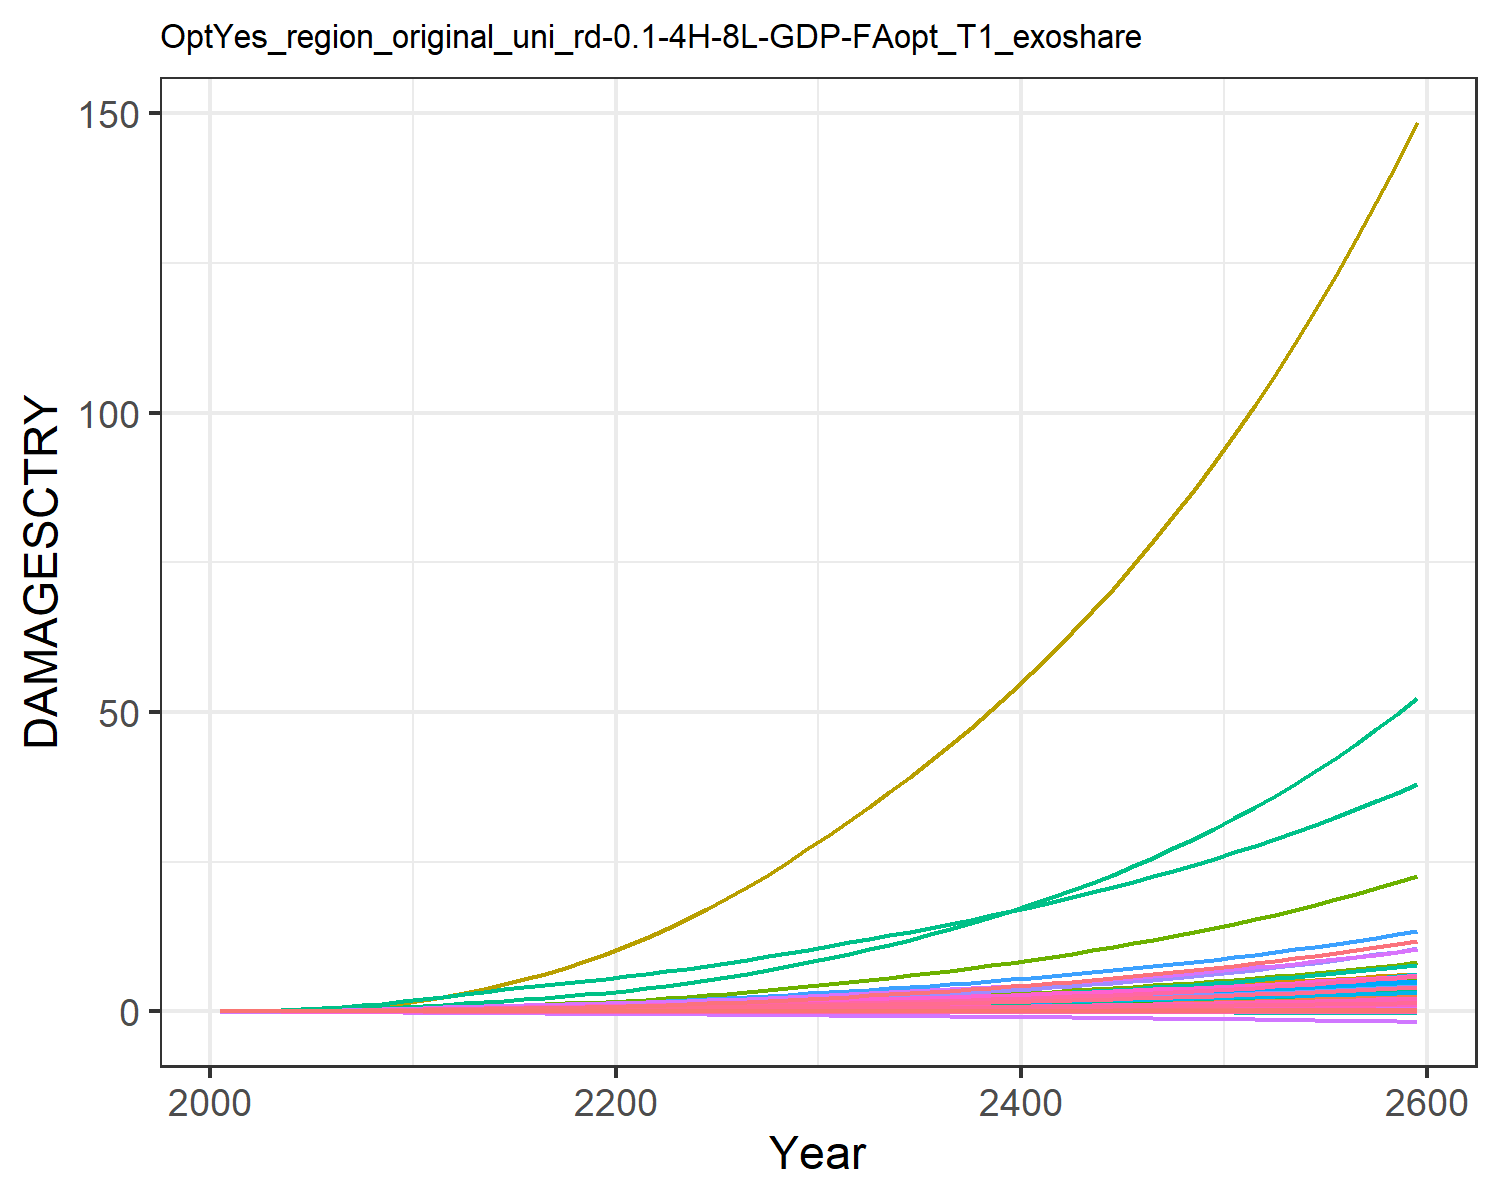

The table this chart was drawn from, first rows:
9.31785260838142e-6, 0.0003608619853795658, 1.0946381900809916e-5, 0.004765314077660638, 0.0018665133772867214, -2.8555077691104798e-5, 0.004069308976660987, -0.0011605177616461034, 7.170073115505463e-5, 1.2427679935976366e-5, -0.0006685173286926385, 7.403306069728318e-5, 0.00010175885351298185, 0.0019734179289593685, -3.319763079162955e-5, 0.0005294688058474064, 6.76897506562309e-5, -2.951047924832515e-5, -0.00022142116662110482, 1.7791280022773245e-5, 0.00014844423762505837, 0.013735724312249, 3.315999472221272e-5, 0.000124818396085883
2.168433191671202e-5, 0.0008694, 2.1634986937349208e-5, 0.009605, 0.003498, -4.5502052425847e-5, 0.008096, -0.001716, 0.0001236, 2.8088925791745816e-5, -0.0009383, 0.0001674, 0.0002286, 0.003744, -4.860173315555991e-5, 0.001055, 0.0001229, -4.603260274038859e-5, -0.0003595, 3.283823265020875e-5, 0.0002829, 0.02567, 6.0304533249430226e-5, 0.0002349
5.285567432808893e-5, 0.001903, 4.011420289449325e-5, 0.01781, 0.006256, -7.619546944511504e-5, 0.01291, -0.0026, 0.0002265, 6.0934463524558935e-5, -0.001373, 0.0003573, 0.0004924, 0.007531, -7.228894207826602e-5, 0.001948, 0.0002123, -7.525342523281578e-5, -0.0006137, 5.764400008239818e-5, 0.000514, 0.04562, 0.0001043, 0.0004688
0.0001134, 0.003802, 6.916531413186433e-5, 0.03026, 0.01033, -0.0001174, 0.01955, -0.003685, 0.0003817, 0.00012, -0.001865, 0.0006955, 0.0009623, 0.01383, -9.618700603281477e-5, 0.003296, 0.0003393, -0.000113, -0.0009619, 9.333479635377463e-5, 0.0008588, 0.07463, 0.0001668, 0.0008541
0.0002173, 0.00696, 0.0001109, 0.04762, 0.01579, -0.0001691, 0.02769, -0.004935, 0.0005988, 0.0002166, -0.002384, 0.001244, 0.001724, 0.02335, -0.0001157, 0.005168, 0.0005038, -0.0001583, -0.001407, 0.00014, 0.001325, 0.1129, 0.0002477, 0.001431
0.0003727, 0.01145, 0.0001667, 0.06916, 0.0225, -0.0002297, 0.03698, -0.006262, 0.0008809, 0.0003512, -0.002875, 0.002004, 0.002775, 0.03612, -0.0001254, 0.00748, 0.0006994, -0.000209, -0.001937, 0.0001959, 0.0019, 0.1591, 0.0003438, 0.002198
0.0005884, 0.01739, 0.0002377, 0.09516, 0.03053, -0.0002981, 0.04725, -0.007624, 0.001231, 0.0005251, -0.003315, 0.002982, 0.004121, 0.05239, -0.0001216, 0.01026, 0.0009272, -0.0002635, -0.002545, 0.0002613, 0.00259, 0.2136, 0.0004556, 0.003165
0.0008771, 0.0253, 0.0003241, 0.1266, 0.03992, -0.0003727, 0.05859, -0.00901, 0.001646, 0.0007522, -0.003704, 0.004261, 0.005869, 0.0729, -0.0001023, 0.01361, 0.001188, -0.0003201, -0.003218, 0.0003366, 0.003399, 0.2765, 0.0005836, 0.004374
0.001244, 0.03554, 0.0004249, 0.1636, 0.05054, -0.0004519, 0.07086, -0.01039, 0.002117, 0.001038, -0.004035, 0.005877, 0.008057, 0.09784, -6.748073963530953e-5, 0.01753, 0.001479, -0.0003775, -0.003941, 0.0004204, 0.004314, 0.3469, 0.0007258, 0.005831
0.001688, 0.04839, 0.0005378, 0.2062, 0.06217, -0.0005338, 0.08385, -0.01175, 0.002628, 0.001386, -0.004312, 0.007859, 0.01071, 0.1272, -1.971438788749691e-5, 0.02203, 0.001793, -0.0004346, -0.004696, 0.0005113, 0.005316, 0.4236, 0.0008797, 0.007532
0.002184, 0.06234, 0.0006705, 0.2485, 0.07461, -0.0006271, 0.09886, -0.01324, 0.003215, 0.001748, -0.004611, 0.009945, 0.01346, 0.1595, 3.664532666894621e-5, 0.02647, 0.002127, -0.0004992, -0.005556, 0.000608, 0.006387, 0.5054, 0.001043, 0.009378
0.002695, 0.07602, 0.0008233, 0.2858, 0.08714, -0.0007335, 0.1162, -0.01489, 0.003868, 0.002083, -0.004956, 0.01192, 0.016, 0.1932, 9.273958717070348e-5, 0.03034, 0.002464, -0.0005742, -0.006532, 0.0007054, 0.007463, 0.5881, 0.001208, 0.01129
0.003185, 0.09019, 0.0009889, 0.3246, 0.1001, -0.0008477, 0.1354, -0.01663, 0.004542, 0.002412, -0.005345, 0.0139, 0.0185, 0.2266, 0.0001411, 0.03436, 0.002816, -0.0006566, -0.00757, 0.0008069, 0.008571, 0.6742, 0.00138, 0.01315
0.00366, 0.1048, 0.001158, 0.361, 0.1122, -0.0009627, 0.155, -0.01829, 0.00519, 0.002732, -0.005724, 0.01589, 0.02094, 0.2607, 0.0001751, 0.03808, 0.003149, -0.0007418, -0.008607, 0.0009025, 0.0096, 0.7555, 0.001543, 0.01503
0.004092, 0.1196, 0.001325, 0.3943, 0.1232, -0.001077, 0.1747, -0.01986, 0.005788, 0.003031, -0.006117, 0.01783, 0.02324, 0.2946, 0.0001863, 0.04146, 0.003456, -0.0008306, -0.009625, 0.0009905, 0.01053, 0.8305, 0.001694, 0.01686
0.004461, 0.1343, 0.001488, 0.4244, 0.1327, -0.00119, 0.1944, -0.02134, 0.006318, 0.0033, -0.006525, 0.01966, 0.02533, 0.3271, 0.0001699, 0.04447, 0.003733, -0.0009228, -0.01061, 0.001069, 0.01133, 0.8977, 0.00183, 0.01858
0.004784, 0.1489, 0.00165, 0.4524, 0.1415, -0.001302, 0.2147, -0.02276, 0.0068, 0.003546, -0.006944, 0.02143, 0.02726, 0.359, 0.0001331, 0.04722, 0.003991, -0.001017, -0.01158, 0.001142, 0.01205, 0.96, 0.001957, 0.02023
0.005074, 0.1635, 0.001814, 0.4789, 0.1495, -0.001414, 0.2358, -0.02416, 0.007248, 0.003772, -0.007361, 0.02313, 0.02904, 0.3905, 8.209533566065588e-5, 0.0498, 0.004234, -0.001114, -0.01253, 0.00121, 0.01271, 1.019, 0.002076, 0.02182
0.005339, 0.1782, 0.001982, 0.5046, 0.1572, -0.001525, 0.2579, -0.02555, 0.007674, 0.003983, -0.00777, 0.02478, 0.03072, 0.422, 2.197831598331025e-5, 0.05228, 0.004467, -0.001211, -0.01346, 0.001276, 0.01334, 1.076, 0.002191, 0.02336
0.005589, 0.193, 0.002156, 0.5299, 0.1647, -0.001636, 0.281, -0.02694, 0.00809, 0.004182, -0.008166, 0.0264, 0.0323, 0.4537, -4.347716626407112e-5, 0.05468, 0.004694, -0.001309, -0.0144, 0.001339, 0.01394, 1.131, 0.002303, 0.02487
0.005859, 0.209, 0.002342, 0.5579, 0.1729, -0.001751, 0.3055, -0.02836, 0.008518, 0.004397, -0.008552, 0.02815, 0.03401, 0.4883, -0.0001118, 0.05736, 0.004941, -0.001411, -0.01537, 0.001408, 0.01459, 1.192, 0.002424, 0.02649
0.006167, 0.2271, 0.002544, 0.5902, 0.1821, -0.001871, 0.3314, -0.02983, 0.00897, 0.004638, -0.008931, 0.03012, 0.03592, 0.5272, -0.0001815, 0.06045, 0.005218, -0.001516, -0.01638, 0.001485, 0.01534, 1.26, 0.00256, 0.02829
0.006491, 0.248, 0.002759, 0.6246, 0.1919, -0.001994, 0.3589, -0.03134, 0.009437, 0.004921, -0.009298, 0.0324, 0.03816, 0.5687, -0.0002516, 0.06373, 0.005507, -0.001624, -0.01742, 0.001567, 0.01612, 1.332, 0.002703, 0.03017
0.006828, 0.2708, 0.002987, 0.6608, 0.2021, -0.00212, 0.3879, -0.03289, 0.009921, 0.005221, -0.009653, 0.03485, 0.04052, 0.6125, -0.0003213, 0.06717, 0.005809, -0.001734, -0.01849, 0.001651, 0.01694, 1.408, 0.002851, 0.03212
0.00718, 0.295, 0.003229, 0.6987, 0.2128, -0.00225, 0.4186, -0.0345, 0.01042, 0.005534, -0.009997, 0.03744, 0.04299, 0.6586, -0.0003901, 0.07077, 0.006122, -0.001846, -0.01959, 0.001739, 0.01779, 1.486, 0.003005, 0.03413
0.007545, 0.3208, 0.003485, 0.7384, 0.2239, -0.002383, 0.4509, -0.03615, 0.01094, 0.005859, -0.01033, 0.04015, 0.04555, 0.7071, -0.000458, 0.07453, 0.006446, -0.00196, -0.02072, 0.00183, 0.01868, 1.569, 0.003164, 0.0362
0.007928, 0.348, 0.003755, 0.7801, 0.2356, -0.00252, 0.4852, -0.03788, 0.01148, 0.006196, -0.01066, 0.04299, 0.0482, 0.7582, -0.0005249, 0.07846, 0.006783, -0.002076, -0.02188, 0.001925, 0.0196, 1.655, 0.00333, 0.03835
0.008326, 0.3766, 0.00404, 0.8236, 0.2477, -0.002661, 0.5214, -0.03966, 0.01205, 0.006543, -0.01098, 0.04595, 0.05093, 0.8118, -0.0005909, 0.08256, 0.007133, -0.002195, -0.02307, 0.002023, 0.02057, 1.744, 0.003502, 0.04056
0.008737, 0.4066, 0.00434, 0.8689, 0.2604, -0.002805, 0.5596, -0.04151, 0.01263, 0.0069, -0.01129, 0.04903, 0.05374, 0.8679, -0.0006561, 0.0868, 0.007493, -0.002316, -0.0243, 0.002124, 0.02156, 1.838, 0.003679, 0.04283
0.009163, 0.438, 0.004656, 0.9159, 0.2735, -0.002953, 0.5997, -0.04342, 0.01323, 0.007268, -0.01159, 0.05222, 0.05663, 0.9264, -0.0007207, 0.09121, 0.007865, -0.00244, -0.02556, 0.002229, 0.0226, 1.934, 0.003861, 0.04516
0.009585, 0.4701, 0.004979, 0.9632, 0.2864, -0.0031, 0.6406, -0.0453, 0.01383, 0.007632, -0.01186, 0.05544, 0.05949, 0.9858, -0.0007836, 0.09561, 0.008231, -0.002563, -0.02681, 0.002332, 0.02361, 2.031, 0.004041, 0.04747
0.01, 0.5023, 0.005304, 1.01, 0.2991, -0.003243, 0.6815, -0.04711, 0.01442, 0.007988, -0.01209, 0.05864, 0.06228, 1.046, -0.0008442, 0.09998, 0.008587, -0.002681, -0.02803, 0.002432, 0.0246, 2.125, 0.004216, 0.04973
0.01042, 0.5353, 0.005639, 1.058, 0.312, -0.003388, 0.7234, -0.04894, 0.01501, 0.008348, -0.01231, 0.0619, 0.06511, 1.107, -0.0009039, 0.1044, 0.008947, -0.002801, -0.02927, 0.002533, 0.0256, 2.221, 0.004393, 0.05201
0.01085, 0.5694, 0.005985, 1.108, 0.3252, -0.003534, 0.7668, -0.0508, 0.01562, 0.008713, -0.01251, 0.06523, 0.06797, 1.17, -0.0009633, 0.109, 0.009312, -0.002921, -0.03052, 0.002636, 0.02662, 2.319, 0.004572, 0.05432
0.01128, 0.6046, 0.006343, 1.158, 0.3387, -0.003683, 0.8118, -0.0527, 0.01624, 0.009084, -0.0127, 0.06865, 0.07088, 1.236, -0.001022, 0.1137, 0.009685, -0.003043, -0.03179, 0.002741, 0.02767, 2.42, 0.004756, 0.05667
0.01173, 0.641, 0.006716, 1.211, 0.3525, -0.003835, 0.8586, -0.05464, 0.01687, 0.009461, -0.01289, 0.07217, 0.07384, 1.303, -0.001082, 0.1185, 0.01007, -0.003168, -0.0331, 0.002849, 0.02873, 2.523, 0.004943, 0.05907
0.01219, 0.6787, 0.007103, 1.265, 0.3667, -0.003991, 0.9073, -0.05664, 0.01752, 0.009847, -0.01306, 0.07579, 0.07686, 1.373, -0.001142, 0.1234, 0.01046, -0.003294, -0.03442, 0.002959, 0.02982, 2.63, 0.005134, 0.06151
0.01265, 0.7177, 0.007505, 1.321, 0.3813, -0.004149, 0.958, -0.05868, 0.01819, 0.01024, -0.01322, 0.07951, 0.07994, 1.446, -0.001202, 0.1285, 0.01086, -0.003423, -0.03578, 0.003071, 0.03094, 2.74, 0.00533, 0.06401
0.01313, 0.7582, 0.007922, 1.378, 0.3964, -0.004312, 1.011, -0.06079, 0.01887, 0.01064, -0.01337, 0.08334, 0.08308, 1.522, -0.001264, 0.1338, 0.01127, -0.003555, -0.03717, 0.003186, 0.03209, 2.853, 0.005531, 0.06655
0.01361, 0.8, 0.008357, 1.438, 0.4118, -0.004478, 1.066, -0.06294, 0.01957, 0.01105, -0.01351, 0.08729, 0.08629, 1.6, -0.001327, 0.1392, 0.01168, -0.003689, -0.03859, 0.003305, 0.03326, 2.969, 0.005737, 0.06915
0.01411, 0.8434, 0.008808, 1.499, 0.4277, -0.004648, 1.123, -0.06516, 0.02028, 0.01147, -0.01364, 0.09136, 0.08957, 1.681, -0.001391, 0.1448, 0.01211, -0.003826, -0.04005, 0.003426, 0.03447, 3.09, 0.005948, 0.07181
0.01462, 0.8884, 0.009277, 1.563, 0.4441, -0.004822, 1.183, -0.06744, 0.02101, 0.0119, -0.01376, 0.09556, 0.09292, 1.765, -0.001456, 0.1505, 0.01256, -0.003966, -0.04154, 0.00355, 0.0357, 3.214, 0.006165, 0.07452
0.01513, 0.9351, 0.009765, 1.629, 0.461, -0.005, 1.245, -0.06978, 0.02176, 0.01233, -0.01386, 0.09988, 0.09635, 1.853, -0.001523, 0.1565, 0.01301, -0.004109, -0.04307, 0.003677, 0.03697, 3.341, 0.006387, 0.0773
0.01566, 0.9834, 0.01027, 1.696, 0.4783, -0.005183, 1.31, -0.07219, 0.02253, 0.01278, -0.01395, 0.1043, 0.09985, 1.944, -0.001592, 0.1626, 0.01347, -0.004256, -0.04463, 0.003808, 0.03827, 3.473, 0.006614, 0.08014
0.01621, 1.034, 0.0108, 1.767, 0.4962, -0.005371, 1.378, -0.07466, 0.02331, 0.01324, -0.01403, 0.109, 0.1034, 2.038, -0.001664, 0.1689, 0.01395, -0.004406, -0.04624, 0.003942, 0.0396, 3.609, 0.006848, 0.08305
0.01676, 1.086, 0.01135, 1.839, 0.5145, -0.005563, 1.448, -0.0772, 0.02412, 0.01371, -0.01409, 0.1137, 0.1071, 2.136, -0.001737, 0.1754, 0.01444, -0.00456, -0.04789, 0.00408, 0.04097, 3.75, 0.007088, 0.08603
0.01732, 1.14, 0.01192, 1.914, 0.5335, -0.005761, 1.521, -0.07982, 0.02495, 0.01419, -0.01413, 0.1186, 0.1109, 2.237, -0.001813, 0.1821, 0.01494, -0.004718, -0.04958, 0.004221, 0.04238, 3.895, 0.007334, 0.08908
0.0179, 1.196, 0.01252, 1.992, 0.553, -0.005964, 1.598, -0.08251, 0.02579, 0.01468, -0.01416, 0.1237, 0.1147, 2.343, -0.001891, 0.1891, 0.01545, -0.00488, -0.05131, 0.004366, 0.04382, 4.045, 0.007587, 0.09221
0.0185, 1.254, 0.01313, 2.072, 0.5731, -0.006172, 1.678, -0.08528, 0.02666, 0.01518, -0.01417, 0.1289, 0.1187, 2.453, -0.001973, 0.1962, 0.01598, -0.005046, -0.0531, 0.004515, 0.0453, 4.2, 0.007847, 0.09542
0.0191, 1.315, 0.01378, 2.156, 0.5939, -0.006387, 1.761, -0.08812, 0.02755, 0.0157, -0.01416, 0.1344, 0.1227, 2.567, -0.002057, 0.2036, 0.01653, -0.005216, -0.05493, 0.004668, 0.04682, 4.36, 0.008114, 0.09871
0.01972, 1.377, 0.01445, 2.242, 0.6152, -0.006607, 1.848, -0.09105, 0.02847, 0.01622, -0.01413, 0.14, 0.1269, 2.686, -0.002144, 0.2113, 0.01709, -0.005391, -0.05681, 0.004826, 0.04838, 4.525, 0.008389, 0.1021
0.02036, 1.443, 0.01515, 2.331, 0.6373, -0.006833, 1.938, -0.09407, 0.02941, 0.01677, -0.01408, 0.1458, 0.1311, 2.809, -0.002234, 0.2192, 0.01766, -0.005571, -0.05874, 0.004988, 0.04998, 4.696, 0.008671, 0.1056
0.02101, 1.511, 0.01588, 2.423, 0.66, -0.007066, 2.032, -0.09718, 0.03037, 0.01732, -0.014, 0.1518, 0.1355, 2.938, -0.002328, 0.2273, 0.01825, -0.005755, -0.06073, 0.005154, 0.05163, 4.873, 0.008962, 0.1091
0.02167, 1.581, 0.01664, 2.519, 0.6835, -0.007305, 2.13, -0.1004, 0.03136, 0.0179, -0.01391, 0.158, 0.14, 3.071, -0.002425, 0.2357, 0.01886, -0.005945, -0.06278, 0.005325, 0.05332, 5.055, 0.00926, 0.1128
0.02236, 1.654, 0.01743, 2.618, 0.7077, -0.007552, 2.233, -0.1037, 0.03238, 0.01848, -0.01378, 0.1644, 0.1446, 3.21, -0.002526, 0.2445, 0.01949, -0.00614, -0.06488, 0.005501, 0.05507, 5.244, 0.009567, 0.1165
0.02305, 1.731, 0.01825, 2.721, 0.7327, -0.007805, 2.339, -0.1071, 0.03342, 0.01909, -0.01363, 0.1711, 0.1493, 3.355, -0.002631, 0.2535, 0.02013, -0.00634, -0.06704, 0.005682, 0.05686, 5.44, 0.009884, 0.1204
0.02377, 1.81, 0.01911, 2.827, 0.7586, -0.008066, 2.451, -0.1105, 0.0345, 0.01971, -0.01346, 0.178, 0.1542, 3.505, -0.002739, 0.2628, 0.0208, -0.006546, -0.06927, 0.005869, 0.0587, 5.643, 0.01021, 0.1244
0.02451, 1.892, 0.02, 2.938, 0.7852, -0.008335, 2.567, -0.1141, 0.0356, 0.02034, -0.01325, 0.1851, 0.1592, 3.662, -0.002852, 0.2724, 0.02148, -0.006758, -0.07156, 0.00606, 0.06059, 5.852, 0.01054, 0.1284
0.02526, 1.978, 0.02093, 3.052, 0.8127, -0.008612, 2.688, -0.1178, 0.03673, 0.021, -0.01301, 0.1925, 0.1643, 3.825, -0.00297, 0.2824, 0.02218, -0.006975, -0.07392, 0.006258, 0.06254, 6.069, 0.01089, 0.1326
0.02603, 2.067, 0.0219, 3.171, 0.8412, -0.008897, 2.814, -0.1217, 0.0379, 0.02167, -0.01273, 0.2002, 0.1696, 3.995, -0.003092, 0.2927, 0.0229, -0.007199, -0.07635, 0.006461, 0.06455, 6.294, 0.01124, 0.1369
